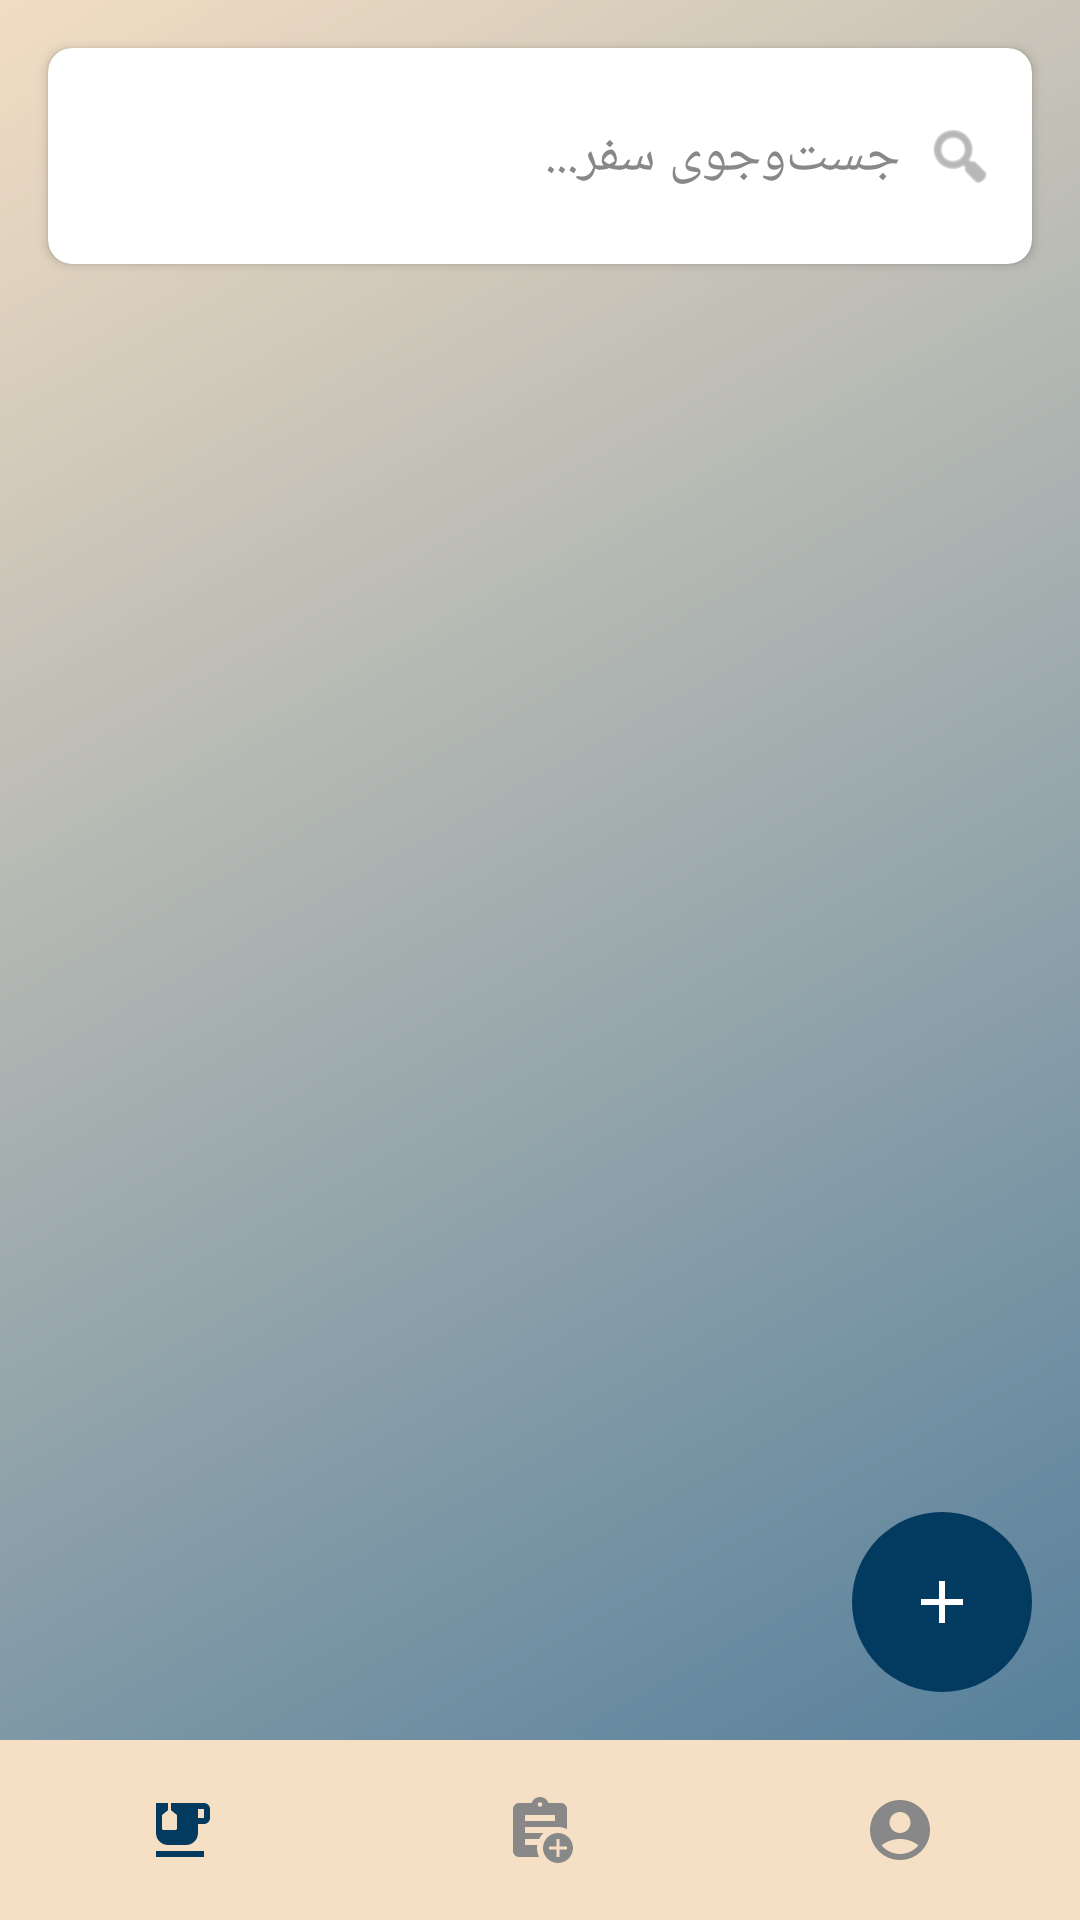

Reconstruct the res/layout file that produces this screen, plus the resources it refers to.
<!-- AndroidManifest.xml: application theme Theme.SafarBan -->
<!-- res/layout/activity_main.xml -->
<androidx.constraintlayout.widget.ConstraintLayout
    xmlns:android="http://schemas.android.com/apk/res/android"
    xmlns:app="http://schemas.android.com/apk/res-auto"
    android:layout_width="match_parent"
    android:layout_height="match_parent"
    android:background="@drawable/bg_login_gradient">

    
    <androidx.cardview.widget.CardView
        android:id="@+id/searchCard"
        android:layout_width="0dp"
        android:layout_height="wrap_content"
        android:layout_margin="16dp"
        android:elevation="4dp"
        app:cardCornerRadius="8dp"
        app:layout_constraintTop_toTopOf="parent"
        app:layout_constraintStart_toStartOf="parent"
        app:layout_constraintEnd_toEndOf="parent">

        <LinearLayout
            android:layout_width="match_parent"
            android:layout_height="wrap_content"
            android:orientation="horizontal"
            android:padding="12dp"
            android:gravity="center_vertical|end">

            <EditText
                android:id="@+id/searchEditText"
                android:layout_width="0dp"
                android:layout_height="wrap_content"
                android:layout_weight="1"
                android:background="@android:color/transparent"
                android:hint="جست‌وجوی سفر..."
                android:inputType="text"
                android:minHeight="48dp"
                android:textColor="#000000"
                android:textColorHint="#888888"
                android:textDirection="rtl" />

            <ImageView
                android:layout_width="24dp"
                android:layout_height="24dp"
                android:src="@android:drawable/ic_menu_search"
                android:layout_marginStart="8dp"
                app:tint="#888888" />
        </LinearLayout>
    </androidx.cardview.widget.CardView>

    
    <androidx.recyclerview.widget.RecyclerView
        android:id="@+id/recyclerViewTrips"
        android:layout_width="0dp"
        android:layout_height="0dp"
        android:layout_marginStart="16dp"
        android:layout_marginEnd="16dp"
        android:layout_marginTop="8dp"
        android:layout_marginBottom="8dp"
        app:layout_constraintTop_toBottomOf="@id/searchCard"
        app:layout_constraintBottom_toTopOf="@id/bottomNavigation"
        app:layout_constraintStart_toStartOf="parent"
        app:layout_constraintEnd_toEndOf="parent"
        android:clipToPadding="false"
        android:scrollbars="vertical" />

    

    
    <ImageButton
        android:id="@+id/fabAddTrip"
        android:layout_width="60dp"
        android:layout_height="60dp"
        android:layout_marginEnd="16dp"
        android:layout_marginBottom="16dp"
        android:background="@drawable/fab_circle_background"
        android:backgroundTint="#033a60"
        android:contentDescription="افزودن سفر جدید"
        android:scaleType="centerInside"
        android:src="@drawable/ic_add"
        app:layout_constraintBottom_toTopOf="@id/bottomNavigation"
        app:layout_constraintEnd_toEndOf="parent"
        app:tint="@android:color/white" />

    <com.google.android.material.bottomnavigation.BottomNavigationView
        android:id="@+id/bottomNavigation"
        android:layout_width="0dp"
        android:layout_height="60dp"
        android:background="#f5e0c5"
        app:itemIconTint="@color/selector_nav_icon"
        app:itemTextColor="@color/selector_nav_icon"
        app:labelVisibilityMode="unlabeled"
        app:menu="@menu/bottom_nav_menu"
        app:layout_constraintBottom_toBottomOf="parent"
        app:layout_constraintStart_toStartOf="parent"
        app:layout_constraintEnd_toEndOf="parent" />

</androidx.constraintlayout.widget.ConstraintLayout>
<!-- resources referenced by this layout -->
<resources>
  <!-- drawable bg_login_gradient (drawable) -->
  <?xml version="1.0" encoding="utf-8"?>
  <layer-list xmlns:android="http://schemas.android.com/apk/res/android">
      <item>
          <shape android:shape="rectangle">
              <gradient
                  android:type="linear"
                  android:angle="315"
                  android:startColor="#F2DDC3"
                  android:endColor="#4B7999" />
          </shape>
      </item>
  </layer-list>
  <!-- drawable fab_circle_background (drawable) -->
  <?xml version="1.0" encoding="utf-8"?>
  <shape xmlns:android="http://schemas.android.com/apk/res/android"
      android:shape="oval">
      <solid android:color="#033a60" />
  </shape>
  <!-- drawable ic_add (drawable) -->
  <vector xmlns:android="http://schemas.android.com/apk/res/android" android:height="24dp" android:tint="#033A60" android:viewportHeight="24" android:viewportWidth="24" android:width="24dp">
        
      <path android:fillColor="@android:color/white" android:pathData="M19,13h-6v6h-2v-6H5v-2h6V5h2v6h6v2z"/>
      
  </vector>
  <style name="Theme.SafarBan" parent="Base.Theme.SafarBan" />
  <style name="Base.Theme.SafarBan" parent="Theme.Material3.DayNight.NoActionBar">
          
          
      </style>
</resources>
